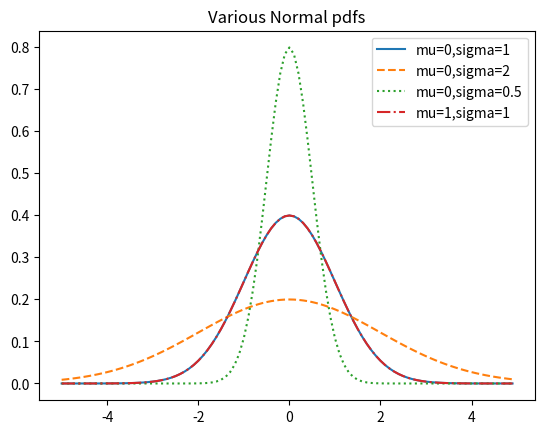

This chart was generated by the following Python code:
#!/usr/bin/python3
import random 
import math
import matplotlib.pyplot as  plt
import numpy as np

def random_kid():
	return random.choice(["boy", "girl"])

both_girls = 0 
older_girl = 0
either_girl = 0

random.seed(0)
for _ in range(10000):
	younger = random_kid()
	older = random_kid()
	if older == "girl":
		older_girl += 1
	if older == "girl" and younger == "girl":
		both_girls += 1
	if older == "girl" or younger == "girl":
		either_girl += 1


def uniform_pdf(x):
	return 1 if x >= 0 and x < 1 else 0


def uniform_cdf(x):
	# Return the probability of a uniform rand variable be <=x
	if x < 0: return 0
	elif x < 1: return x 
	else: return 1 


def normal_pdf(x, mu=0, sigma=1):
	return (math.exp(-(x-mu)**2/2/sigma**2)/(math.sqrt(2*math.pi)*sigma))


if __name__ == '__main__':
	print("P(both | older):", both_girls / older_girl)
	print("P(both | either):", both_girls / either_girl)
	xs = [x/10.0 for x in range(-50, 50)]
	plt.plot(xs,[normal_pdf(x,sigma=1) for x in xs], '-', label='mu=0,sigma=1')
	plt.plot(xs,[normal_pdf(x,sigma=2) for x in xs], '--',label='mu=0,sigma=2')
	plt.plot(xs,[normal_pdf(x,sigma=0.5) for x in xs], ':',label='mu=0,sigma=0.5')
	plt.plot(xs,[normal_pdf(x,sigma=1) for x in xs], '-.',label='mu=1,sigma=1')
	plt.legend()
	plt.title("Various Normal pdfs")
	plt.show()




